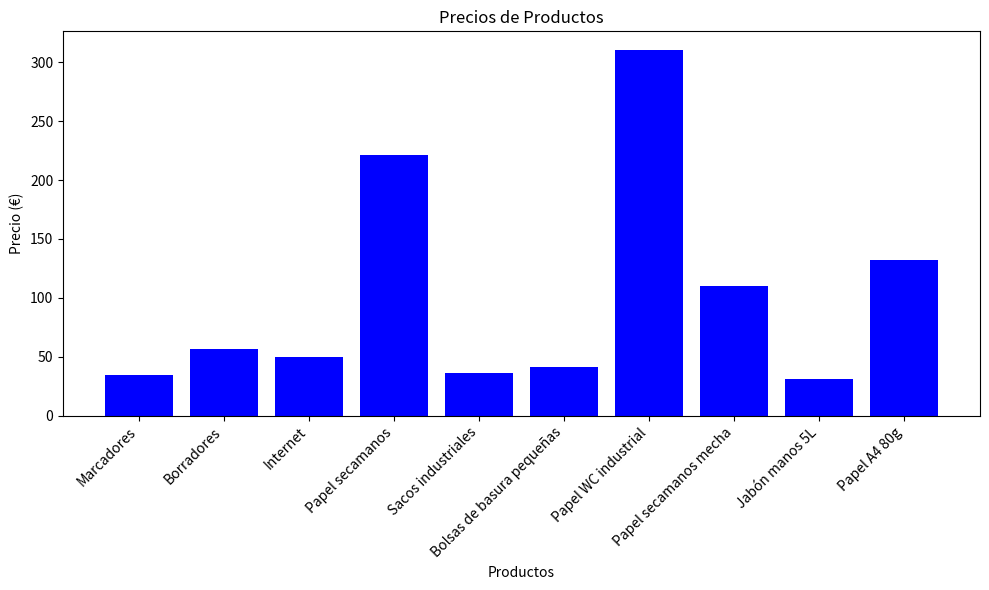
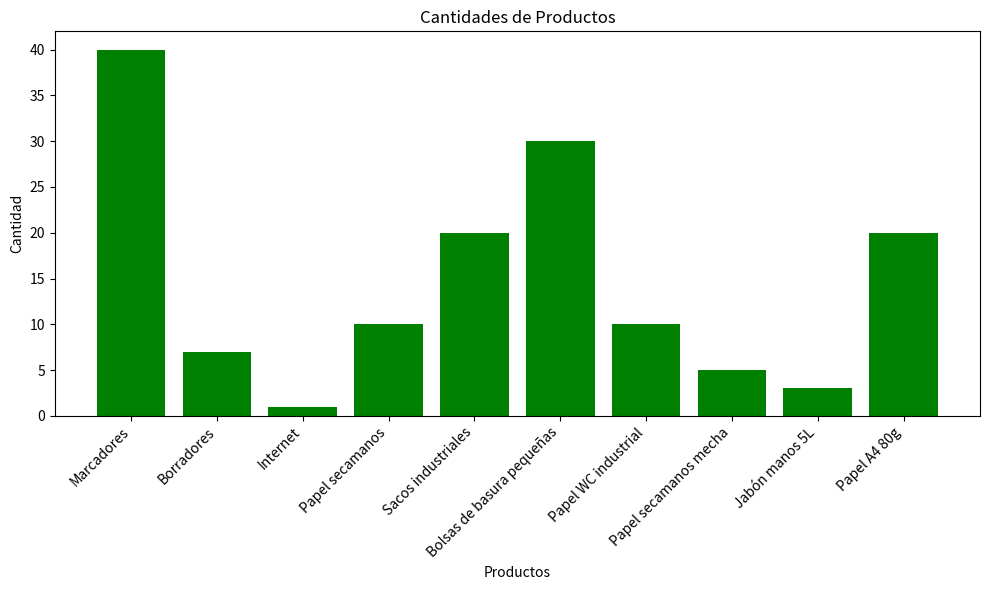

Write the Python code that produced these figures, in order.
import matplotlib.pyplot as plt

# Datos
productos = ['Marcadores', 'Borradores', 'Internet', 'Papel secamanos', 'Sacos industriales',
             'Bolsas de basura pequeñas', 'Papel WC industrial', 'Papel secamanos mecha',
             'Jabón manos 5L', 'Papel A4 80g']
precios = [34.364, 56.36, 50, 220.83, 36.54, 41.02, 310.61, 110.41, 30.86, 132.374]
cantidades = [40, 7, 1, 10, 20, 30, 10, 5, 3, 20]

# Gráfico de precios
plt.figure(figsize=(10, 6))
plt.bar(productos, precios, color='blue')
plt.xlabel('Productos')
plt.ylabel('Precio (€)')
plt.title('Precios de Productos')
plt.xticks(rotation=45, ha='right')
plt.tight_layout()  # Ajusta el layout para que no se corten las etiquetas
plt.savefig('grafico_precios.png')  # Guarda el gráfico como una imagen
plt.close()  # Cierra la figura para liberar memoria

# Gráfico de cantidades
plt.figure(figsize=(10, 6))
plt.bar(productos, cantidades, color='green')
plt.xlabel('Productos')
plt.ylabel('Cantidad')
plt.title('Cantidades de Productos')
plt.xticks(rotation=45, ha='right')
plt.tight_layout()  # Ajusta el layout para que no se corten las etiquetas
plt.savefig('grafico_cantidades.png')  # Guarda el gráfico como una imagen
plt.close()  # Cierra la figura para liberar memoria
